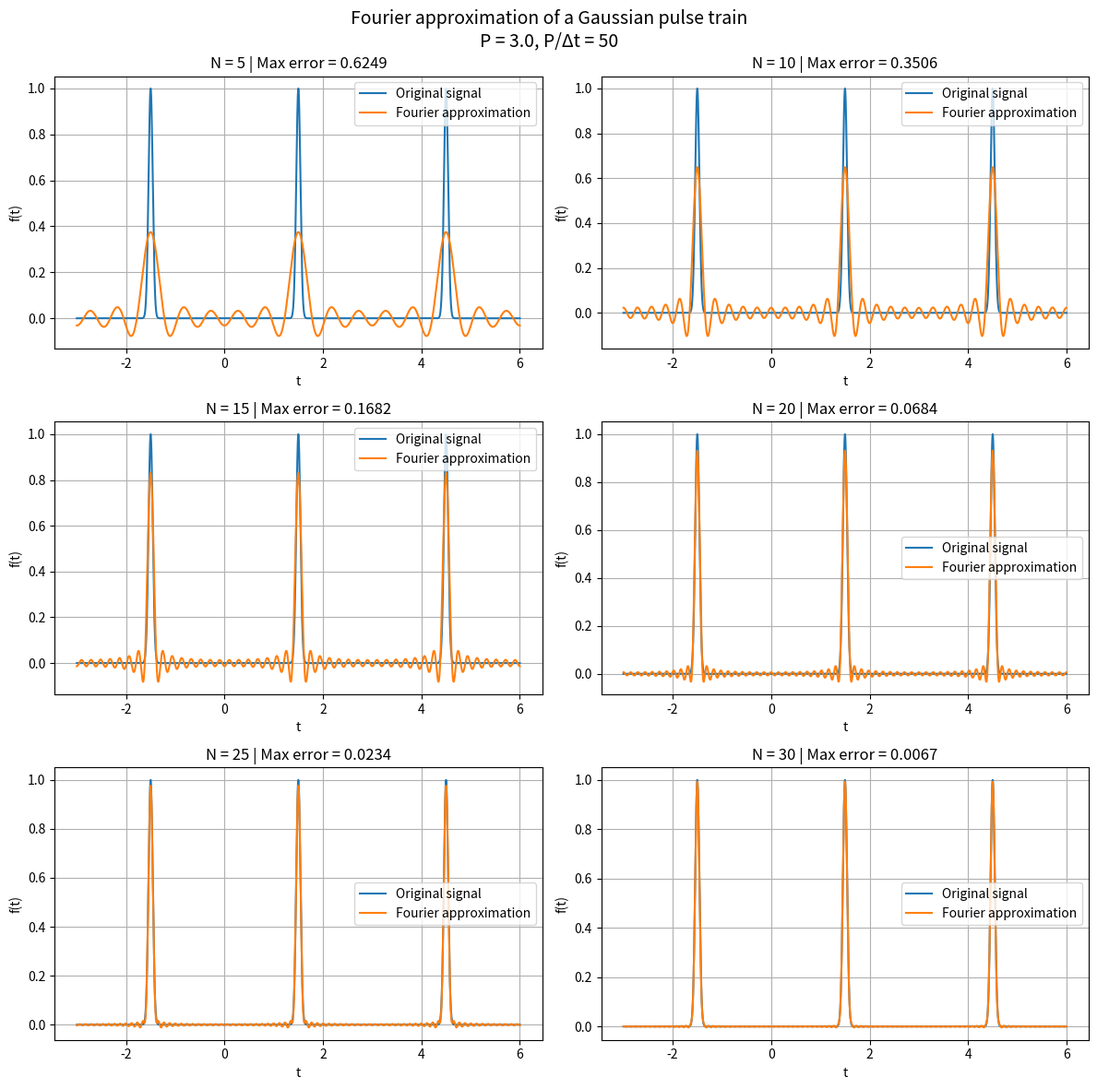
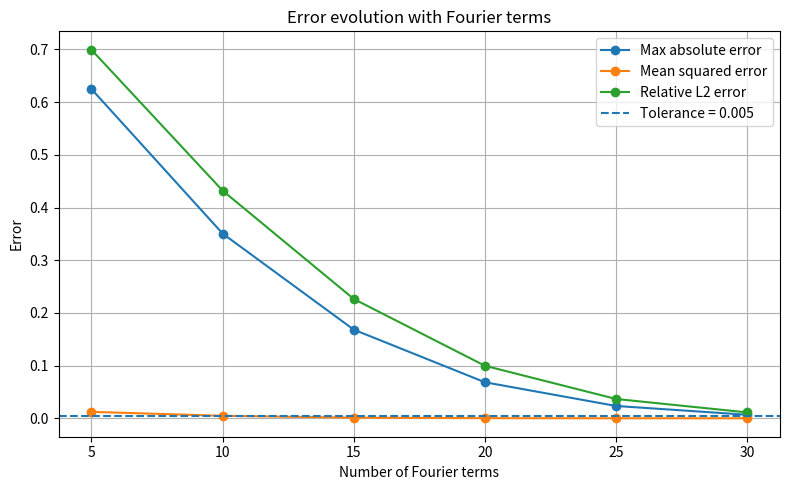

Recreate these plots in Python, in order.
import numpy as np
import scipy.integrate as spi
import matplotlib.pyplot as plt
from dataclasses import dataclass
from pathlib import Path

"""
Fourier approximation of Gaussian pulse trains.

This script studies how the number of Fourier terms required for a good
approximation depends on the ratio P / delta_t.
"""

# =============================================================================
# Configuration
# =============================================================================

@dataclass
class SimulationConfig:
    t_start: float = -3.0
    t_end: float = 6.0
    resolution: int = 10_000

    period: float = 3.0
    ratio: float = 50.0  # P / delta_t

    min_terms: int = 5
    max_terms: int = 30
    step: int = 5

    error_tolerance: float = 0.005

    save_figures: bool = False
    output_dir: str = "figures"

    @property
    def delta_t(self):
        return self.period / self.ratio


# =============================================================================
# Signal definition
# =============================================================================

def gaussian(t, center, width):
    """Gaussian pulse centered at `center` with width `width`."""
    return np.exp(-((t - center) / width) ** 2)


def gaussian_pulse_train(t, period, width):
    """Gaussian pulse train over three consecutive periods."""
    centers = [-period / 2, period / 2, 3 * period / 2]

    signal = np.zeros_like(t, dtype=float)

    for center in centers:
        signal += gaussian(t, center, width)

    return signal


# =============================================================================
# Fourier series
# =============================================================================

def compute_fourier_coefficients(func, period, n_terms):
    """Compute Fourier coefficients a_n and b_n up to n_terms."""
    coefficients = np.zeros((n_terms + 1, 2))

    for n in range(n_terms + 1):
        a_n = (2 / period) * spi.quad(
            lambda t: func(t) * np.cos(2 * np.pi * n * t / period),
            0,
            period
        )[0]

        b_n = (2 / period) * spi.quad(
            lambda t: func(t) * np.sin(2 * np.pi * n * t / period),
            0,
            period
        )[0]

        coefficients[n] = [a_n, b_n]

    return coefficients


def reconstruct_fourier_series(t, coefficients, period):
    """Reconstruct a signal from its Fourier coefficients."""
    series = np.full_like(t, coefficients[0, 0] / 2, dtype=float)

    for n in range(1, len(coefficients)):
        a_n, b_n = coefficients[n]

        series += (
            a_n * np.cos(2 * np.pi * n * t / period)
            + b_n * np.sin(2 * np.pi * n * t / period)
        )

    return series


# =============================================================================
# Error metrics
# =============================================================================

def max_absolute_error(original, approximation):
    """Maximum absolute error."""
    return np.max(np.abs(original - approximation))


def mean_squared_error(original, approximation):
    """Mean squared error."""
    return np.mean((original - approximation) ** 2)


def relative_l2_error(original, approximation):
    """Relative L2 error."""
    numerator = np.linalg.norm(original - approximation)
    denominator = np.linalg.norm(original)

    if denominator == 0:
        return np.inf

    return numerator / denominator


# =============================================================================
# Analysis
# =============================================================================

def analyze_fourier_approximation(config):
    """Compute Fourier approximations and errors."""
    t_values = np.linspace(config.t_start, config.t_end, config.resolution)

    def signal(t):
        return gaussian_pulse_train(t, config.period, config.delta_t)

    original_signal = signal(t_values)

    results = []

    for n_terms in range(config.min_terms, config.max_terms + 1, config.step):
        coefficients = compute_fourier_coefficients(
            signal,
            config.period,
            n_terms
        )

        approximation = reconstruct_fourier_series(
            t_values,
            coefficients,
            config.period
        )

        max_error = max_absolute_error(original_signal, approximation)
        mse = mean_squared_error(original_signal, approximation)
        rel_l2 = relative_l2_error(original_signal, approximation)

        results.append({
            "n_terms": n_terms,
            "coefficients": coefficients,
            "approximation": approximation,
            "max_error": max_error,
            "mse": mse,
            "relative_l2_error": rel_l2,
        })

    return t_values, original_signal, results


def find_sufficient_terms(results, tolerance):
    """Find the first number of terms below the error tolerance."""
    for result in results:
        if result["max_error"] < tolerance:
            return result["n_terms"]

    return None


# =============================================================================
# Plotting
# =============================================================================

def plot_approximations(t_values, original_signal, results, config):
    """Plot original signal against several Fourier approximations."""
    n_plots = len(results)
    cols = 2
    rows = int(np.ceil(n_plots / cols))

    fig, axes = plt.subplots(rows, cols, figsize=(12, 4 * rows))
    axes = np.array(axes).flatten()

    fig.suptitle(
        f"Fourier approximation of a Gaussian pulse train\n"
        f"P = {config.period}, P/Δt = {config.ratio}",
        fontsize=14
    )

    for index, result in enumerate(results):
        ax = axes[index]

        ax.plot(t_values, original_signal, label="Original signal")
        ax.plot(
            t_values,
            result["approximation"],
            label="Fourier approximation"
        )

        ax.set_title(
            f"N = {result['n_terms']} | "
            f"Max error = {result['max_error']:.4f}"
        )

        ax.set_xlabel("t")
        ax.set_ylabel("f(t)")
        ax.grid(True)
        ax.legend()

    for index in range(len(results), len(axes)):
        axes[index].axis("off")

    plt.tight_layout()

    return fig


def plot_error_evolution(results, config):
    """Plot approximation error as a function of Fourier terms."""
    n_terms = [result["n_terms"] for result in results]
    max_errors = [result["max_error"] for result in results]
    mse_errors = [result["mse"] for result in results]
    relative_errors = [result["relative_l2_error"] for result in results]

    fig, ax = plt.subplots(figsize=(8, 5))

    ax.plot(n_terms, max_errors, marker="o", label="Max absolute error")
    ax.plot(n_terms, mse_errors, marker="o", label="Mean squared error")
    ax.plot(n_terms, relative_errors, marker="o", label="Relative L2 error")

    ax.axhline(
        config.error_tolerance,
        linestyle="--",
        label=f"Tolerance = {config.error_tolerance}"
    )

    ax.set_title("Error evolution with Fourier terms")
    ax.set_xlabel("Number of Fourier terms")
    ax.set_ylabel("Error")
    ax.grid(True)
    ax.legend()

    plt.tight_layout()

    return fig


def save_figure(fig, filename, config):
    """Save a matplotlib figure if enabled in the config."""
    if not config.save_figures:
        return

    output_path = Path(config.output_dir)
    output_path.mkdir(parents=True, exist_ok=True)

    fig.savefig(output_path / filename, dpi=300)


# =============================================================================
# Main
# =============================================================================

def main():
    config = SimulationConfig(
        ratio=50,
        min_terms=5,
        max_terms=30,
        step=5,
        error_tolerance=0.005,
        save_figures=False
    )

    t_values, original_signal, results = analyze_fourier_approximation(config)

    sufficient_terms = find_sufficient_terms(
        results,
        config.error_tolerance
    )

    if sufficient_terms is None:
        print("No sufficient approximation found.")
        print(f"Last max error: {results[-1]['max_error']:.6f}")
    else:
        print(f"Sufficient number of terms: {sufficient_terms}")

    print("\nError summary:")
    for result in results:
        print(
            f"N = {result['n_terms']:>3} | "
            f"max error = {result['max_error']:.6f} | "
            f"MSE = {result['mse']:.6e} | "
            f"relative L2 = {result['relative_l2_error']:.6f}"
        )

    fig_approx = plot_approximations(
        t_values,
        original_signal,
        results,
        config
    )

    fig_error = plot_error_evolution(results, config)

    save_figure(fig_approx, "fourier_approximations.png", config)
    save_figure(fig_error, "error_evolution.png", config)

    plt.show()


if __name__ == "__main__":
    main()
